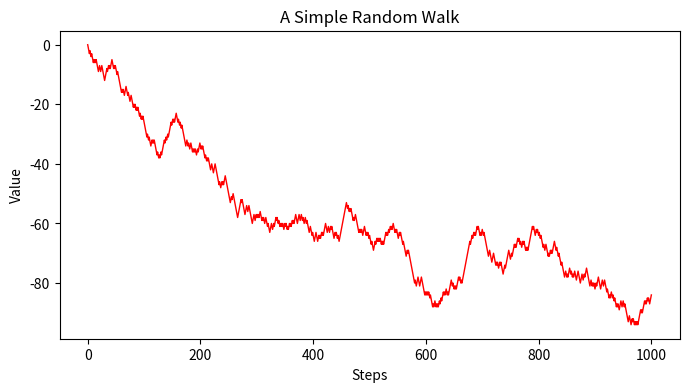

Here is the Python script that generated this plot:
import random
import matplotlib.pyplot as plt
import numpy as np

position=0
walk = [position]
steps = 1000
for i in range(steps):
    step = 1 if random.randint(0,1) else -1
    position +=step
    walk.append(position)
    
plt.figure(figsize=(8, 4))  # 设置图像大小
plt.plot(walk, color='red', linewidth=1)  # 作图（x,y），设置标签格式
plt.xlabel('Steps')  # 设置x轴名称
plt.ylabel('Value')  # 设置y轴名称
plt.title('A Simple Random Walk')  # 设置表格标题
plt.show()  # 显示作图结果
